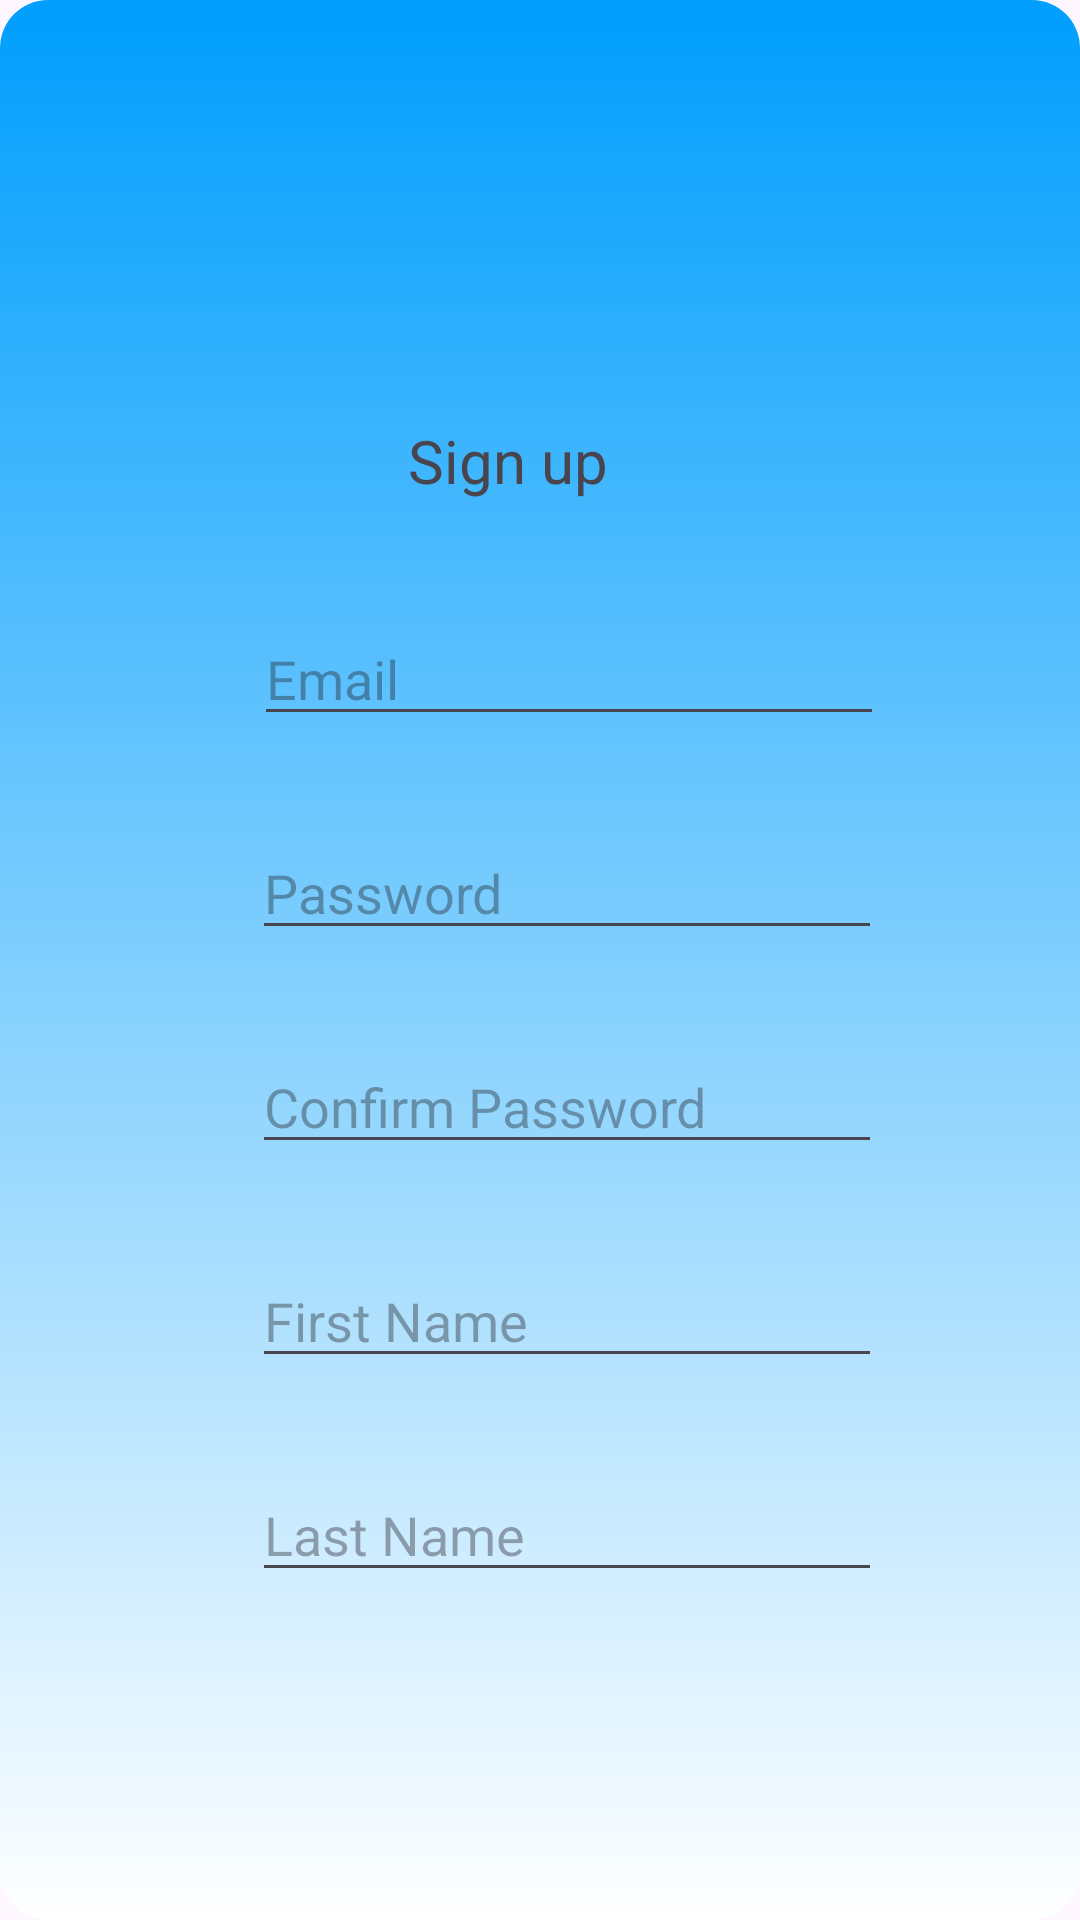

Reconstruct the res/layout file that produces this screen, plus the resources it refers to.
<!-- AndroidManifest.xml: application theme Theme.Assignment3_Luis_Kerry -->
<!-- res/layout/activity_signup.xml -->
<?xml version="1.0" encoding="utf-8"?>
<androidx.constraintlayout.widget.ConstraintLayout xmlns:android="http://schemas.android.com/apk/res/android"
    xmlns:app="http://schemas.android.com/apk/res-auto"
    xmlns:tools="http://schemas.android.com/tools"
    android:layout_width="match_parent"
    android:layout_height="match_parent"
    android:background="@drawable/custom_background"
    tools:context=".Signup">

    <TextView
        android:id="@+id/signupTv"
        android:layout_width="88dp"
        android:layout_height="44dp"
        android:layout_marginTop="140dp"
        android:text="Sign up"
        android:textSize="20dp"
        app:layout_constraintEnd_toEndOf="parent"
        app:layout_constraintHorizontal_bias="0.5"
        app:layout_constraintStart_toStartOf="parent"
        app:layout_constraintTop_toTopOf="parent" />

    <EditText
        android:id="@+id/EmailAddressEt"
        android:layout_width="wrap_content"
        android:layout_height="wrap_content"
        android:layout_marginStart="141dp"
        android:layout_marginTop="20dp"
        android:layout_marginEnd="122dp"
        android:ems="10"
        android:hint="Email"
        android:inputType="textEmailAddress"
        app:layout_constraintEnd_toEndOf="parent"
        app:layout_constraintStart_toStartOf="parent"
        app:layout_constraintTop_toBottomOf="@+id/signupTv" />

    <EditText
        android:id="@+id/passwordEt"
        android:layout_width="wrap_content"
        android:layout_height="wrap_content"
        android:layout_marginStart="140dp"
        android:layout_marginTop="30dp"
        android:layout_marginEnd="122dp"
        android:ems="10"
        android:hint="Password"
        android:inputType="textPassword"
        app:layout_constraintEnd_toEndOf="parent"
        app:layout_constraintStart_toStartOf="parent"
        app:layout_constraintTop_toBottomOf="@+id/EmailAddressEt" />

    <EditText
        android:id="@+id/password2Et"
        android:layout_width="wrap_content"
        android:layout_height="wrap_content"
        android:layout_marginStart="140dp"
        android:layout_marginTop="30dp"
        android:layout_marginEnd="122dp"
        android:ems="10"
        android:hint="Confirm Password"
        android:inputType="textPassword"
        app:layout_constraintEnd_toEndOf="parent"
        app:layout_constraintStart_toStartOf="parent"
        app:layout_constraintTop_toBottomOf="@+id/passwordEt" />

    <EditText
        android:id="@+id/firstNameEt"
        android:layout_width="wrap_content"
        android:layout_height="wrap_content"
        android:layout_marginStart="140dp"
        android:layout_marginTop="30dp"
        android:layout_marginEnd="122dp"
        android:ems="10"
        android:hint="First Name"
        android:inputType="text"
        app:layout_constraintEnd_toEndOf="parent"
        app:layout_constraintStart_toStartOf="parent"
        app:layout_constraintTop_toBottomOf="@+id/password2Et" />

    <EditText
        android:id="@+id/lastNameEt"
        android:layout_width="wrap_content"
        android:layout_height="wrap_content"
        android:layout_marginStart="140dp"
        android:layout_marginTop="30dp"
        android:layout_marginEnd="122dp"
        android:ems="10"
        android:hint="Last Name"
        android:inputType="text"
        app:layout_constraintEnd_toEndOf="parent"
        app:layout_constraintStart_toStartOf="parent"
        app:layout_constraintTop_toBottomOf="@+id/firstNameEt" />

    <Button
        android:id="@+id/CreateAccountbutton"
        android:layout_width="wrap_content"
        android:layout_height="wrap_content"
        android:layout_marginStart="163dp"
        android:layout_marginTop="40dp"
        android:layout_marginEnd="162dp"
        android:layout_marginBottom="133dp"
        android:background="@android:color/transparent"
        android:text="Create Account"
        android:textColor="@color/black"
        app:layout_constraintBottom_toBottomOf="parent"
        app:layout_constraintEnd_toEndOf="parent"
        app:layout_constraintStart_toStartOf="parent"
        app:layout_constraintTop_toBottomOf="@+id/lastNameEt" />

</androidx.constraintlayout.widget.ConstraintLayout>
<!-- resources referenced by this layout -->
<resources>
  <!-- drawable custom_background (drawable) -->
  <?xml version="1.0" encoding="utf-8"?>
  <shape
      xmlns:android="http://schemas.android.com/apk/res/android" android:shape="rectangle">
      <gradient android:startColor="#FFFFFF" android:endColor="#009EFD" android:type="linear" android:angle="90"/>
  
      <corners android:radius = "16dp"/>
  </shape>
  <style name="Theme.Assignment3_Luis_Kerry" parent="Base.Theme.Assignment3_Luis_Kerry" />
  <style name="Base.Theme.Assignment3_Luis_Kerry" parent="Theme.Material3.DayNight.NoActionBar">
          
          
      </style>
  <!-- not gathered from this repository: default colours our renderer supplied (Android Studio template values) -->
  <color name="black">#FF000000</color>
</resources>
